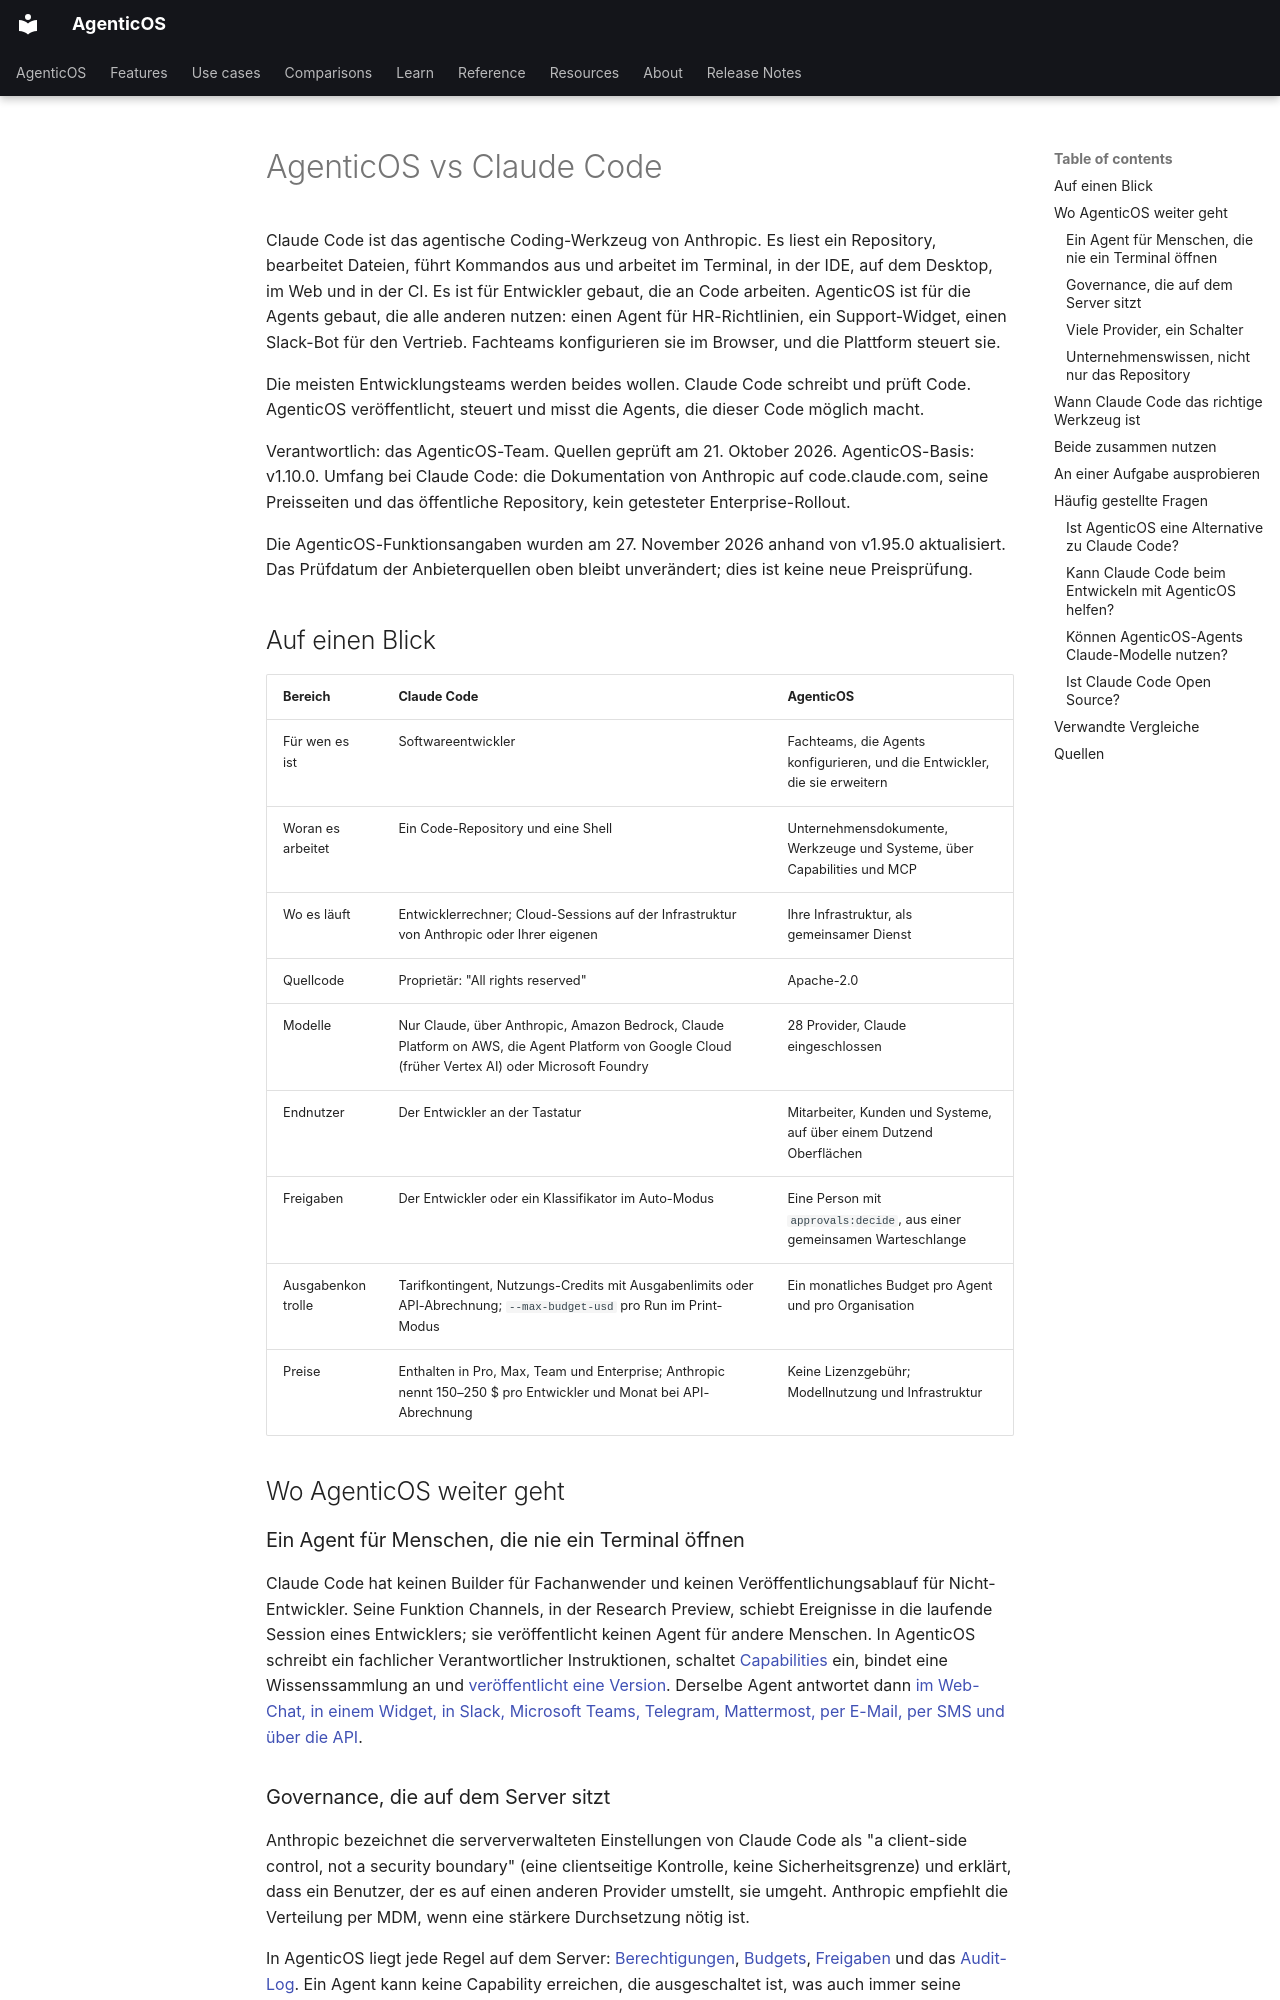

repository: vstorm-co/agenticos · page: about/claude-code.de/index.html · generator: mkdocs

---
source_sha: "6a1550e4df44"
title: "AgenticOS vs Claude Code"
seo_title: "AgenticOS vs Claude Code: Firmen-Agents oder Coding-Agent"
description: "Claude Code ist ein Coding-Agent für Entwickler, AgenticOS eine Open-Source-Plattform für KI-Agents im Unternehmen. Die Unterschiede und wie Sie beide nutzen."
---

# AgenticOS vs Claude Code { #agenticos-vs-claude-code }

Claude Code ist das agentische Coding-Werkzeug von Anthropic. Es liest ein Repository, bearbeitet Dateien, führt Kommandos aus und arbeitet im Terminal, in der IDE, auf dem Desktop, im Web und in der CI. Es ist für Entwickler gebaut, die an Code arbeiten. AgenticOS ist für die Agents gebaut, die alle anderen nutzen: einen Agent für HR-Richtlinien, ein Support-Widget, einen Slack-Bot für den Vertrieb. Fachteams konfigurieren sie im Browser, und die Plattform steuert sie.

Die meisten Entwicklungsteams werden beides wollen. Claude Code schreibt und prüft Code. AgenticOS veröffentlicht, steuert und misst die Agents, die dieser Code möglich macht.

Verantwortlich: das AgenticOS-Team. Quellen geprüft am 21. Oktober 2026. AgenticOS-Basis: v1.10.0. Umfang bei Claude Code: die Dokumentation von Anthropic auf code.claude.com, seine Preisseiten und das öffentliche Repository, kein getesteter Enterprise-Rollout.

Die AgenticOS-Funktionsangaben wurden am 27. November 2026 anhand von v1.95.0 aktualisiert. Das Prüfdatum der Anbieterquellen oben bleibt unverändert; dies ist keine neue Preisprüfung.

## Auf einen Blick { #at-a-glance }

| Bereich | Claude Code | AgenticOS |
| --- | --- | --- |
| Für wen es ist | Softwareentwickler | Fachteams, die Agents konfigurieren, und die Entwickler, die sie erweitern |
| Woran es arbeitet | Ein Code-Repository und eine Shell | Unternehmensdokumente, Werkzeuge und Systeme, über Capabilities und MCP |
| Wo es läuft | Entwicklerrechner; Cloud-Sessions auf der Infrastruktur von Anthropic oder Ihrer eigenen | Ihre Infrastruktur, als gemeinsamer Dienst |
| Quellcode | Proprietär: "All rights reserved" | Apache-2.0 |
| Modelle | Nur Claude, über Anthropic, Amazon Bedrock, Claude Platform on AWS, die Agent Platform von Google Cloud (früher Vertex AI) oder Microsoft Foundry | 28 Provider, Claude eingeschlossen |
| Endnutzer | Der Entwickler an der Tastatur | Mitarbeiter, Kunden und Systeme, auf über einem Dutzend Oberflächen |
| Freigaben | Der Entwickler oder ein Klassifikator im Auto-Modus | Eine Person mit `approvals:decide`, aus einer gemeinsamen Warteschlange |
| Ausgabenkontrolle | Tarifkontingent, Nutzungs-Credits mit Ausgabenlimits oder API-Abrechnung; `--max-budget-usd` pro Run im Print-Modus | Ein monatliches Budget pro Agent und pro Organisation |
| Preise | Enthalten in Pro, Max, Team und Enterprise; Anthropic nennt 150–250 $ pro Entwickler und Monat bei API-Abrechnung | Keine Lizenzgebühr; Modellnutzung und Infrastruktur |

## Wo AgenticOS weiter geht { #where-agenticos-goes-further }

### Ein Agent für Menschen, die nie ein Terminal öffnen { #an-agent-for-people-who-never-open-a-terminal }

Claude Code hat keinen Builder für Fachanwender und keinen Veröffentlichungsablauf für Nicht-Entwickler. Seine Funktion Channels, in der Research Preview, schiebt Ereignisse in die laufende Session eines Entwicklers; sie veröffentlicht keinen Agent für andere Menschen. In AgenticOS schreibt ein fachlicher Verantwortlicher Instruktionen, schaltet [Capabilities](../reference/capabilities.md) ein, bindet eine Wissenssammlung an und [veröffentlicht eine Version](../concepts.md#version). Derselbe Agent antwortet dann [im Web-Chat, in einem Widget, in Slack, Microsoft Teams, Telegram, Mattermost, per E-Mail, per SMS und über die API](../channels.md).

### Governance, die auf dem Server sitzt { #governance-that-sits-on-the-server }

Anthropic bezeichnet die serververwalteten Einstellungen von Claude Code als "a client-side control, not a security boundary" (eine clientseitige Kontrolle, keine Sicherheitsgrenze) und erklärt, dass ein Benutzer, der es auf einen anderen Provider umstellt, sie umgeht. Anthropic empfiehlt die Verteilung per MDM, wenn eine stärkere Durchsetzung nötig ist.

In AgenticOS liegt jede Regel auf dem Server: [Berechtigungen](../permissions.md), [Budgets](../governance.md#enforcement-is-before-the-request), [Freigaben](../governance.md#approvals) und das [Audit-Log](../governance.md#audit). Ein Agent kann keine Capability erreichen, die ausgeschaltet ist, was auch immer seine Instruktionen sagen.
